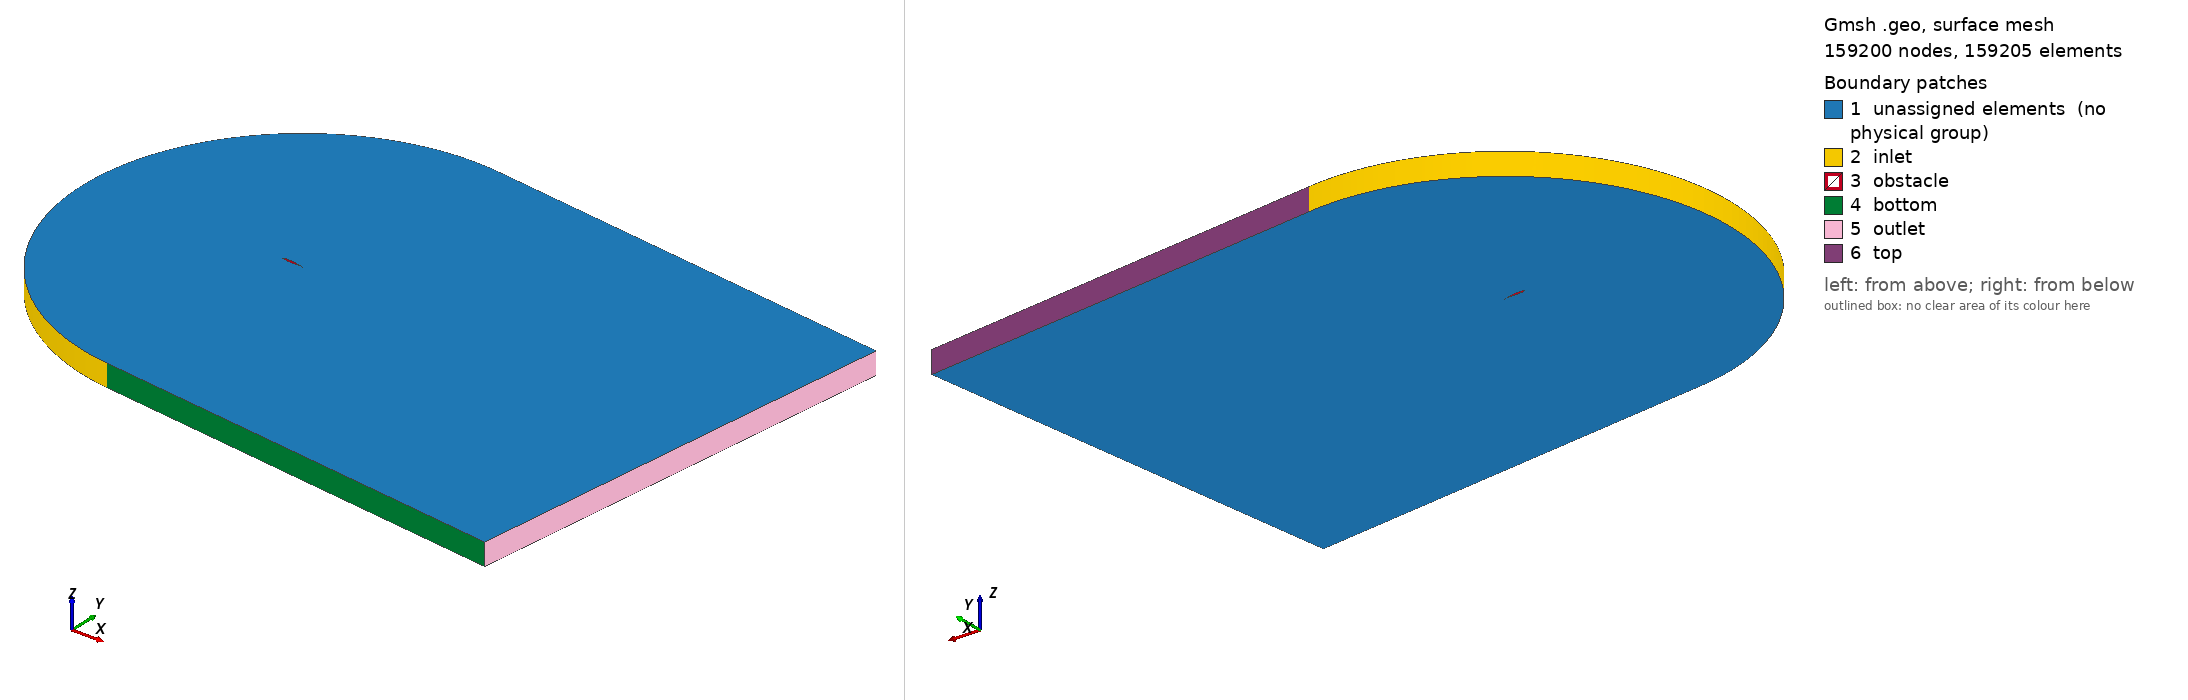

Gmsh geometry script, surface-meshed: 159200 nodes, 159205 surface elements. Boundary patches (legend numbers): 1 unassigned elements (no physical group), 2 inlet, 3 obstacle, 4 bottom, 5 outlet, 6 top. Left view from above one corner, right view from below the opposite corner. Legend entries are the model's physical surfaces; 'unassigned elements' are surfaces in no physical group. The drawing asked Gmsh for element sizes between 1% and 20% of the model's largest extent; the script's own settings can give other sizes.

=== airfoil_1.geo (drawn) ===
// Geometry Info
Geometry.Tolerance=1e-16;

// Mesh Info
Mesh.Algorithm=8;
Mesh.Algorithm3D=4;
Mesh.Optimize=1;
Mesh.Smoothing=5;
Mesh.SmoothNormals=1;
Mesh.MetisAlgorithm=2;
Mesh.MetisRefinementAlgorithm=1;
Mesh.MetisEdgeMatching=3;
Mesh.NbPartitions=4;
//Mesh.Partitioner = 2;
Mesh.MetisEdgeMatching = 3;
Mesh.ElementOrder = 1;


//rot_angle = -15*(Pi/180); // 15 degree angle
//rot_angle = -9*(Pi/180); // 9 degree angle
rot_angle = -7*(Pi/180); // 3 degree angle

// Airfoil - ONERA-OAT15A coordinates
lc=0.005;
Point(1000) = {0.0000000, 0.0000000, 0, lc};
Point(1001) = {0.0000115, -0.0005384, 0, lc};
Point(1002) = {0.0000771, -0.0013808, 0, lc};
Point(1003) = {0.0002022, -0.0022017, 0, lc};
Point(1004) = {0.0003869, -0.0029993, 0, lc};
Point(1005) = {0.0006301, -0.0037721, 0, lc};
Point(1006) = {0.0009291, -0.0045192, 0, lc};
Point(1007) = {0.0012800, -0.0052407, 0, lc};
Point(1008) = {0.0016785, -0.0059368, 0, lc};
Point(1009) = {0.0021207, -0.0066092, 0, lc};
Point(1010) = {0.0026029, -0.0072596, 0, lc};
Point(1011) = {0.0031226, -0.0078905, 0, lc};
Point(1012) = {0.0036773, -0.0085043, 0, lc};
Point(1013) = {0.0042660, -0.0091036, 0, lc};
Point(1014) = {0.0048880, -0.0096908, 0, lc};
Point(1015) = {0.0055431, -0.0102683, 0, lc};
Point(1016) = {0.0062315, -0.0108383, 0, lc};
Point(1017) = {0.0069539, -0.0114027, 0, lc};
Point(1018) = {0.0077113, -0.0119635, 0, lc};
Point(1019) = {0.0085051, -0.0125222, 0, lc};
Point(1020) = {0.0093368, -0.0130805, 0, lc};
Point(1021) = {0.0102079, -0.0136397, 0, lc};
Point(1022) = {0.0111203, -0.0142013, 0, lc};
Point(1023) = {0.0120759, -0.0147662, 0, lc};
Point(1024) = {0.0130768, -0.0153358, 0, lc};
Point(1025) = {0.0141250, -0.0159110, 0, lc};
Point(1026) = {0.0152225, -0.0164928, 0, lc};
Point(1027) = {0.0163719, -0.0170821, 0, lc};
Point(1028) = {0.0175751, -0.0176798, 0, lc};
Point(1029) = {0.0188347, -0.0182865, 0, lc};
Point(1030) = {0.0201528, -0.0189031, 0, lc};
Point(1031) = {0.0215321, -0.0195301, 0, lc};
Point(1032) = {0.0229747, -0.0201681, 0, lc};
Point(1033) = {0.0244834, -0.0208176, 0, lc};
Point(1034) = {0.0260604, -0.0214792, 0, lc};
Point(1035) = {0.0277085, -0.0221529, 0, lc};
Point(1036) = {0.0294300, -0.0228391, 0, lc};
Point(1037) = {0.0312278, -0.0235379, 0, lc};
Point(1038) = {0.0331045, -0.0242489, 0, lc};
Point(1039) = {0.0350628, -0.0249723, 0, lc};
Point(1040) = {0.0371055, -0.0257075, 0, lc};
Point(1041) = {0.0392352, -0.0264541, 0, lc};
Point(1042) = {0.0414549, -0.0272114, 0, lc};
Point(1043) = {0.0437671, -0.0279788, 0, lc};
Point(1044) = {0.0461750, -0.0287554, 0, lc};
Point(1045) = {0.0486812, -0.0295403, 0, lc};
Point(1046) = {0.0512886, -0.0303325, 0, lc};
Point(1047) = {0.0539998, -0.0311310, 0, lc};
Point(1048) = {0.0568177, -0.0319350, 0, lc};
Point(1049) = {0.0597448, -0.0327434, 0, lc};
Point(1050) = {0.0627839, -0.0335556, 0, lc};
Point(1051) = {0.0659376, -0.0343704, 0, lc};
Point(1052) = {0.0692083, -0.0351874, 0, lc};
Point(1053) = {0.0725987, -0.0360057, 0, lc};
Point(1054) = {0.0761113, -0.0368249, 0, lc};
Point(1055) = {0.0797484, -0.0376444, 0, lc};
Point(1056) = {0.0835125, -0.0384637, 0, lc};
Point(1057) = {0.0874058, -0.0392823, 0, lc};
Point(1058) = {0.0914310, -0.0400995, 0, lc};
Point(1059) = {0.0955902, -0.0409150, 0, lc};
Point(1060) = {0.0998858, -0.0417280, 0, lc};
Point(1061) = {0.1043203, -0.0425379, 0, lc};
Point(1062) = {0.1088958, -0.0433435, 0, lc};
Point(1063) = {0.1136147, -0.0441440, 0, lc};
Point(1064) = {0.1184794, -0.0449382, 0, lc};
Point(1065) = {0.1234920, -0.0457247, 0, lc};
Point(1066) = {0.1286549, -0.0465018, 0, lc};
Point(1067) = {0.1339701, -0.0472679, 0, lc};
Point(1068) = {0.1394400, -0.0480211, 0, lc};
Point(1069) = {0.1450666, -0.0487595, 0, lc};
Point(1070) = {0.1508520, -0.0494809, 0, lc};
Point(1071) = {0.1567982, -0.0501835, 0, lc};
Point(1072) = {0.1629068, -0.0508650, 0, lc};
Point(1073) = {0.1691800, -0.0515236, 0, lc};
Point(1074) = {0.1756194, -0.0521571, 0, lc};
Point(1075) = {0.1822265, -0.0527636, 0, lc};
Point(1076) = {0.1890029, -0.0533411, 0, lc};
Point(1077) = {0.1959500, -0.0538877, 0, lc};
Point(1078) = {0.2030692, -0.0544014, 0, lc};
Point(1079) = {0.2103615, -0.0548801, 0, lc};
Point(1080) = {0.2178283, -0.0553216, 0, lc};
Point(1081) = {0.2254703, -0.0557238, 0, lc};
Point(1082) = {0.2332886, -0.0560840, 0, lc};
Point(1083) = {0.2412838, -0.0563998, 0, lc};
Point(1084) = {0.2494565, -0.0566683, 0, lc};
Point(1085) = {0.2578072, -0.0568866, 0, lc};
Point(1086) = {0.2663360, -0.0570517, 0, lc};
Point(1087) = {0.2750430, -0.0571603, 0, lc};
Point(1088) = {0.2839284, -0.0572092, 0, lc};
Point(1089) = {0.2929914, -0.0571953, 0, lc};
Point(1090) = {0.3022319, -0.0571153, 0, lc};
Point(1091) = {0.3116488, -0.0569660, 0, lc};
Point(1092) = {0.3212415, -0.0567446, 0, lc};
Point(1093) = {0.3310085, -0.0564479, 0, lc};
Point(1094) = {0.3409485, -0.0560735, 0, lc};
Point(1095) = {0.3510598, -0.0556187, 0, lc};
Point(1096) = {0.3613405, -0.0550814, 0, lc};
Point(1097) = {0.3717883, -0.0544597, 0, lc};
Point(1098) = {0.3824010, -0.0537525, 0, lc};
Point(1099) = {0.3931758, -0.0529587, 0, lc};
Point(1100) = {0.4041100, -0.0520784, 0, lc};
Point(1101) = {0.4152005, -0.0511118, 0, lc};
Point(1102) = {0.4264438, -0.0500596, 0, lc};
Point(1103) = {0.4378365, -0.0489230, 0, lc};
Point(1104) = {0.4493745, -0.0477032, 0, lc};
Point(1105) = {0.4610539, -0.0464021, 0, lc};
Point(1106) = {0.4728700, -0.0450212, 0, lc};
Point(1107) = {0.4848181, -0.0435625, 0, lc};
Point(1108) = {0.4968930, -0.0420281, 0, lc};
Point(1109) = {0.5090894, -0.0404204, 0, lc};
Point(1110) = {0.5214012, -0.0387423, 0, lc};
Point(1111) = {0.5338224, -0.0369969, 0, lc};
Point(1112) = {0.5463464, -0.0351883, 0, lc};
Point(1113) = {0.5589665, -0.0333206, 0, lc};
Point(1114) = {0.5716752, -0.0313989, 0, lc};
Point(1115) = {0.5844650, -0.0294288, 0, lc};
Point(1116) = {0.5973278, -0.0274162, 0, lc};
Point(1117) = {0.6102552, -0.0253679, 0, lc};
Point(1118) = {0.6232383, -0.0232915, 0, lc};
Point(1119) = {0.6362677, -0.0211948, 0, lc};
Point(1120) = {0.6493337, -0.0190869, 0, lc};
Point(1121) = {0.6624260, -0.0169776, 0, lc};
Point(1122) = {0.6755339, -0.0148778, 0, lc};
Point(1123) = {0.6886460, -0.0127998, 0, lc};
Point(1124) = {0.7017509, -0.0107575, 0, lc};
Point(1125) = {0.7148362, -0.0087662, 0, lc};
Point(1126) = {0.7278892, -0.0068429, 0, lc};
Point(1127) = {0.7408959, -0.0050060, 0, lc};
Point(1128) = {0.7538421, -0.0032743, 0, lc};
Point(1129) = {0.7667120, -0.0016673, 0, lc};
Point(1130) = {0.7794887, -0.0002035, 0, lc};
Point(1131) = {0.7921538, 0.0011006, 0, lc};
Point(1132) = {0.8046874, 0.0022314, 0, lc};
Point(1133) = {0.8170681, 0.0031786, 0, lc};
Point(1134) = {0.8292730, 0.0039375, 0, lc};
Point(1135) = {0.8412779, 0.0045077, 0, lc};
Point(1136) = {0.8530576, 0.0048944, 0, lc};
Point(1137) = {0.8645863, 0.0051078, 0, lc};
Point(1138) = {0.8758372, 0.0051614, 0, lc};
Point(1139) = {0.8867833, 0.0050723, 0, lc};
Point(1140) = {0.8973976, 0.0048590, 0, lc};
Point(1141) = {0.9076526, 0.0045407, 0, lc};
Point(1142) = {0.9175202, 0.0041365, 0, lc};
Point(1143) = {0.9269722, 0.0036644, 0, lc};
Point(1144) = {0.9359801, 0.0031411, 0, lc};
Point(1145) = {0.9445145, 0.0025821, 0, lc};
Point(1146) = {0.9525459, 0.0020017, 0, lc};
Point(1147) = {0.9600437, 0.0014133, 0, lc};
Point(1148) = {0.9669772, 0.0008296, 0, lc};
Point(1149) = {0.9733150, 0.0002626, 0, lc};
Point(1150) = {0.9790253, -0.0002759, 0, lc};
Point(1151) = {0.9840756, -0.0007743, 0, lc};
Point(1152) = {0.9884342, -0.0012221, 0, lc};
Point(1153) = {0.9920735, -0.0016090, 0, lc};
Point(1154) = {0.9949901, -0.0019284, 0, lc};
Point(1155) = {0.9972155, -0.0021783, 0, lc};
Point(1156) = {1.0000000, -0.0024967, 0, lc};
Point(1157) = {1.0000000, 0.0024997, 0, lc};
Point(1158) = {0.9989375, 0.0027075, 0, lc};
Point(1159) = {0.9972029, 0.0030471, 0, lc};
Point(1160) = {0.9949726, 0.0034832, 0, lc};
Point(1161) = {0.9920501, 0.0040536, 0, lc};
Point(1162) = {0.9884039, 0.0047628, 0, lc};
Point(1163) = {0.9840379, 0.0056078, 0, lc};
Point(1164) = {0.9789795, 0.0065806, 0, lc};
Point(1165) = {0.9732609, 0.0076726, 0, lc};
Point(1166) = {0.9669144, 0.0088749, 0, lc};
Point(1167) = {0.9599724, 0.0101796, 0, lc};
Point(1168) = {0.9524667, 0.0115798, 0, lc};
Point(1169) = {0.9444286, 0.0130698, 0, lc};
Point(1170) = {0.9358890, 0.0146445, 0, lc};
Point(1171) = {0.9268782, 0.0162997, 0, lc};
Point(1172) = {0.9174260, 0.0180312, 0, lc};
Point(1173) = {0.9075611, 0.0198348, 0, lc};
Point(1174) = {0.8973115, 0.0217054, 0, lc};
Point(1175) = {0.8867045, 0.0236380, 0, lc};
Point(1176) = {0.8757662, 0.0256264, 0, lc};
Point(1177) = {0.8645221, 0.0276643, 0, lc};
Point(1178) = {0.8529965, 0.0297446, 0, lc};
Point(1179) = {0.8412132, 0.0318595, 0, lc};
Point(1180) = {0.8291942, 0.0340000, 0, lc};
Point(1181) = {0.8169613, 0.0361556, 0, lc};
Point(1182) = {0.8045347, 0.0383140, 0, lc};
Point(1183) = {0.7919337, 0.0404597, 0, lc};
Point(1184) = {0.7791760, 0.0425750, 0, lc};
Point(1185) = {0.7662791, 0.0446404, 0, lc};
Point(1186) = {0.7532594, 0.0466367, 0, lc};
Point(1187) = {0.7401334, 0.0485474, 0, lc};
Point(1188) = {0.7269177, 0.0503601, 0, lc};
Point(1189) = {0.7136290, 0.0520684, 0, lc};
Point(1190) = {0.7002840, 0.0536702, 0, lc};
Point(1191) = {0.6868990, 0.0551667, 0, lc};
Point(1192) = {0.6734898, 0.0565609, 0, lc};
Point(1193) = {0.6600716, 0.0578561, 0, lc};
Point(1194) = {0.6466584, 0.0590556, 0, lc};
Point(1195) = {0.6332638, 0.0601627, 0, lc};
Point(1196) = {0.6199005, 0.0611805, 0, lc};
Point(1197) = {0.6065807, 0.0621118, 0, lc};
Point(1198) = {0.5933156, 0.0629600, 0, lc};
Point(1199) = {0.5801160, 0.0637282, 0, lc};
Point(1200) = {0.5669920, 0.0644193, 0, lc};
Point(1201) = {0.5539531, 0.0650368, 0, lc};
Point(1202) = {0.5410082, 0.0655834, 0, lc};
Point(1203) = {0.5281656, 0.0660624, 0, lc};
Point(1204) = {0.5154331, 0.0664768, 0, lc};
Point(1205) = {0.5028179, 0.0668295, 0, lc};
Point(1206) = {0.4903269, 0.0671233, 0, lc};
Point(1207) = {0.4779664, 0.0673611, 0, lc};
Point(1208) = {0.4657421, 0.0675454, 0, lc};
Point(1209) = {0.4536594, 0.0676790, 0, lc};
Point(1210) = {0.4417233, 0.0677642, 0, lc};
Point(1211) = {0.4299382, 0.0678034, 0, lc};
Point(1212) = {0.4183084, 0.0677988, 0, lc};
Point(1213) = {0.4068377, 0.0677524, 0, lc};
Point(1214) = {0.3955294, 0.0676662, 0, lc};
Point(1215) = {0.3843867, 0.0675420, 0, lc};
Point(1216) = {0.3734123, 0.0673816, 0, lc};
Point(1217) = {0.3626087, 0.0671864, 0, lc};
Point(1218) = {0.3519781, 0.0669582, 0, lc};
Point(1219) = {0.3415223, 0.0666983, 0, lc};
Point(1220) = {0.3312430, 0.0664080, 0, lc};
Point(1221) = {0.3211415, 0.0660886, 0, lc};
Point(1222) = {0.3112191, 0.0657414, 0, lc};
Point(1223) = {0.3014766, 0.0653677, 0, lc};
Point(1224) = {0.2919147, 0.0649682, 0, lc};
Point(1225) = {0.2825340, 0.0645444, 0, lc};
Point(1226) = {0.2733346, 0.0640971, 0, lc};
Point(1227) = {0.2643169, 0.0636274, 0, lc};
Point(1228) = {0.2554805, 0.0631360, 0, lc};
Point(1229) = {0.2468255, 0.0626242, 0, lc};
Point(1230) = {0.2383513, 0.0620928, 0, lc};
Point(1231) = {0.2300576, 0.0615428, 0, lc};
Point(1232) = {0.2219434, 0.0609750, 0, lc};
Point(1233) = {0.2140083, 0.0603903, 0, lc};
Point(1234) = {0.2062511, 0.0597895, 0, lc};
Point(1235) = {0.1986710, 0.0591734, 0, lc};
Point(1236) = {0.1912665, 0.0585427, 0, lc};
Point(1237) = {0.1840368, 0.0578981, 0, lc};
Point(1238) = {0.1769803, 0.0572404, 0, lc};
Point(1239) = {0.1700956, 0.0565700, 0, lc};
Point(1240) = {0.1633813, 0.0558874, 0, lc};
Point(1241) = {0.1568357, 0.0551934, 0, lc};
Point(1242) = {0.1504572, 0.0544883, 0, lc};
Point(1243) = {0.1442441, 0.0537728, 0, lc};
Point(1244) = {0.1381946, 0.0530474, 0, lc};
Point(1245) = {0.1323068, 0.0523124, 0, lc};
Point(1246) = {0.1265790, 0.0515683, 0, lc};
Point(1247) = {0.1210091, 0.0508155, 0, lc};
Point(1248) = {0.1155952, 0.0500539, 0, lc};
Point(1249) = {0.1103352, 0.0492838, 0, lc};
Point(1250) = {0.1052273, 0.0485049, 0, lc};
Point(1251) = {0.1002694, 0.0477176, 0, lc};
Point(1252) = {0.0954595, 0.0469217, 0, lc};
Point(1253) = {0.0907953, 0.0461173, 0, lc};
Point(1254) = {0.0862749, 0.0453045, 0, lc};
Point(1255) = {0.0818960, 0.0444837, 0, lc};
Point(1256) = {0.0776564, 0.0436547, 0, lc};
Point(1257) = {0.0735541, 0.0428177, 0, lc};
Point(1258) = {0.0695869, 0.0419728, 0, lc};
Point(1259) = {0.0657528, 0.0411195, 0, lc};
Point(1260) = {0.0620494, 0.0402579, 0, lc};
Point(1261) = {0.0584748, 0.0393877, 0, lc};
Point(1262) = {0.0550269, 0.0385085, 0, lc};
Point(1263) = {0.0517037, 0.0376202, 0, lc};
Point(1264) = {0.0485032, 0.0367224, 0, lc};
Point(1265) = {0.0454233, 0.0358148, 0, lc};
Point(1266) = {0.0424622, 0.0348971, 0, lc};
Point(1267) = {0.0396179, 0.0339690, 0, lc};
Point(1268) = {0.0368887, 0.0330302, 0, lc};
Point(1269) = {0.0342729, 0.0320800, 0, lc};
Point(1270) = {0.0317688, 0.0311184, 0, lc};
Point(1271) = {0.0293746, 0.0301448, 0, lc};
Point(1272) = {0.0270891, 0.0291591, 0, lc};
Point(1273) = {0.0249106, 0.0281609, 0, lc};
Point(1274) = {0.0228379, 0.0271502, 0, lc};
Point(1275) = {0.0208697, 0.0261269, 0, lc};
Point(1276) = {0.0190047, 0.0250912, 0, lc};
Point(1277) = {0.0172417, 0.0240434, 0, lc};
Point(1278) = {0.0155797, 0.0229841, 0, lc};
Point(1279) = {0.0140171, 0.0219140, 0, lc};
Point(1280) = {0.0125531, 0.0208342, 0, lc};
Point(1281) = {0.0111861, 0.0197460, 0, lc};
Point(1282) = {0.0099147, 0.0186511, 0, lc};
Point(1283) = {0.0087368, 0.0175516, 0, lc};
Point(1284) = {0.0076505, 0.0164497, 0, lc};
Point(1285) = {0.0066530, 0.0153482, 0, lc};
Point(1286) = {0.0057415, 0.0142498, 0, lc};
Point(1287) = {0.0049123, 0.0131573, 0, lc};
Point(1288) = {0.0041616, 0.0120735, 0, lc};
Point(1289) = {0.0034854, 0.0110013, 0, lc};
Point(1290) = {0.0028794, 0.0099428, 0, lc};
Point(1291) = {0.0023397, 0.0088998, 0, lc};
Point(1292) = {0.0018626, 0.0078739, 0, lc};
Point(1293) = {0.0014444, 0.0068659, 0, lc};
Point(1294) = {0.0010821, 0.0058763, 0, lc};
Point(1295) = {0.0007734, 0.0049054, 0, lc};
Point(1296) = {0.0005165, 0.0039530, 0, lc};
Point(1297) = {0.0003103, 0.0030188, 0, lc};
Point(1298) = {0.0001553, 0.0021027, 0, lc};
Point(1299) = {0.0000525, 0.0012042, 0, lc};
Point(1300) = {0.0000039, 0.0003236, 0, lc};
Point(1301) = {1.0615099, -0.0095302,0,lc};

// Create splines for the airfoil surface
Spline(100) = {1040:1156,1301}; // Bottom surface
Spline(101) = {1264:1300,1000:1040}; // Leading edge
Spline(102) = {1301,1157:1264}; // Top surface

// Domain
X0 = 1;
Y0 = 0;
la = 0.01;
R = 10;
Rout = 20;

Point(3000) = {X0,Y0,0,la};

Point(2001) = {X0 + R*Cos(Pi+Pi/4),Y0 + R*Sin(Pi+Pi/4),0,la};
Point(2002) = {X0 + R*Cos(Pi+Pi/2),Y0 + R*Sin(Pi+Pi/2),0,la};
Point(2003) = {Rout,-R,0,la};
Point(2004) = {Rout,-0.0095302,0,la};
Point(2005) = {Rout,R,0,la};
Point(2006) = {X0 + R*Cos(Pi-Pi/2),Y0 + R*Sin(Pi-Pi/2),0,la};
Point(2007) = {X0 + R*Cos(Pi-Pi/4),Y0 + R*Sin(Pi-Pi/4),0,la};

Circle(200) = {2007,3000,2001};
Circle(201) = {2001,3000,2002};
Line(202) = {2002,2003};
Line(203) = {2003,2004};
Line(204) = {2004,2005};
Line(205) = {2005,2006};
Circle(206) = {2006,3000,2007};

// // Connect domain to airfoil
Line(212) = {2001,1040};
Line(213) = {2002,1301};
Line(214) = {2004,1301};
Line(215) = {2006,1301};
Line(216) = {2007,1264};

Transfinite Line {213,215} = 122 Using Progression 1/1.05;
Transfinite Line {203,-204} = 122 Using Progression 1/1.05;
Transfinite Line {212,216} = 122 Using Progression 1/1.05;
Transfinite Line {101} = 47 Using Bump 2;
Transfinite Line {200} = 47 Using Bump 0.25;
Transfinite Line {100,-102} = 182 Using Progression 1.01;
Transfinite Line {201,-206} = 182 Using Progression 1/1.03;
Transfinite Line {202,-214,-205} = 122 Using Progression 1;

Line Loop(10) = {200,212,-101,-216};
Plane Surface(11) = {10};

Line Loop(12) = {201,213,-100,-212};
Plane Surface(13) = {12};

Line Loop(14) = {202,203,214,-213};
Plane Surface(15) = {14};

Line Loop(16) = {204,205,215,-214};
Plane Surface(17) = {16};

Line Loop(18) = {206,216,-102,-215};
Plane Surface(19) = {18};

Transfinite Surface {11, 13, 15, 17, 19};

Recombine Surface "*";

// First make the origin as quarter chord point and then rotate about it
Translate {-0.25, 0, 0} { Surface{11,13,15,17,19};}
Rotate {{0, 0, 1}, {0, 0, 0}, rot_angle} { Surface{11,13,15,17,19};}

Extrude {0, 0, 1} {
  Surface{11, 13, 15, 17, 19};
  Layers{1};
  Recombine;
}

// Physical Surface("OVR_SET") = {225,313,247,295,269,273,291};
Physical Surface("obstacle") = {233,255,321};
Physical Surface("inlet") = {225,313,247};
Physical Surface("outlet") = {291,273};
Physical Surface("top") = {295};
Physical Surface("bottom") = {269};
Physical Volume("front") = {1, 2, 3, 4, 5};
// //Physical Surface("BACK") = {11,13,15,17,19};
// //Physical Surface("FRONT") = {238,326,260,282,304};
